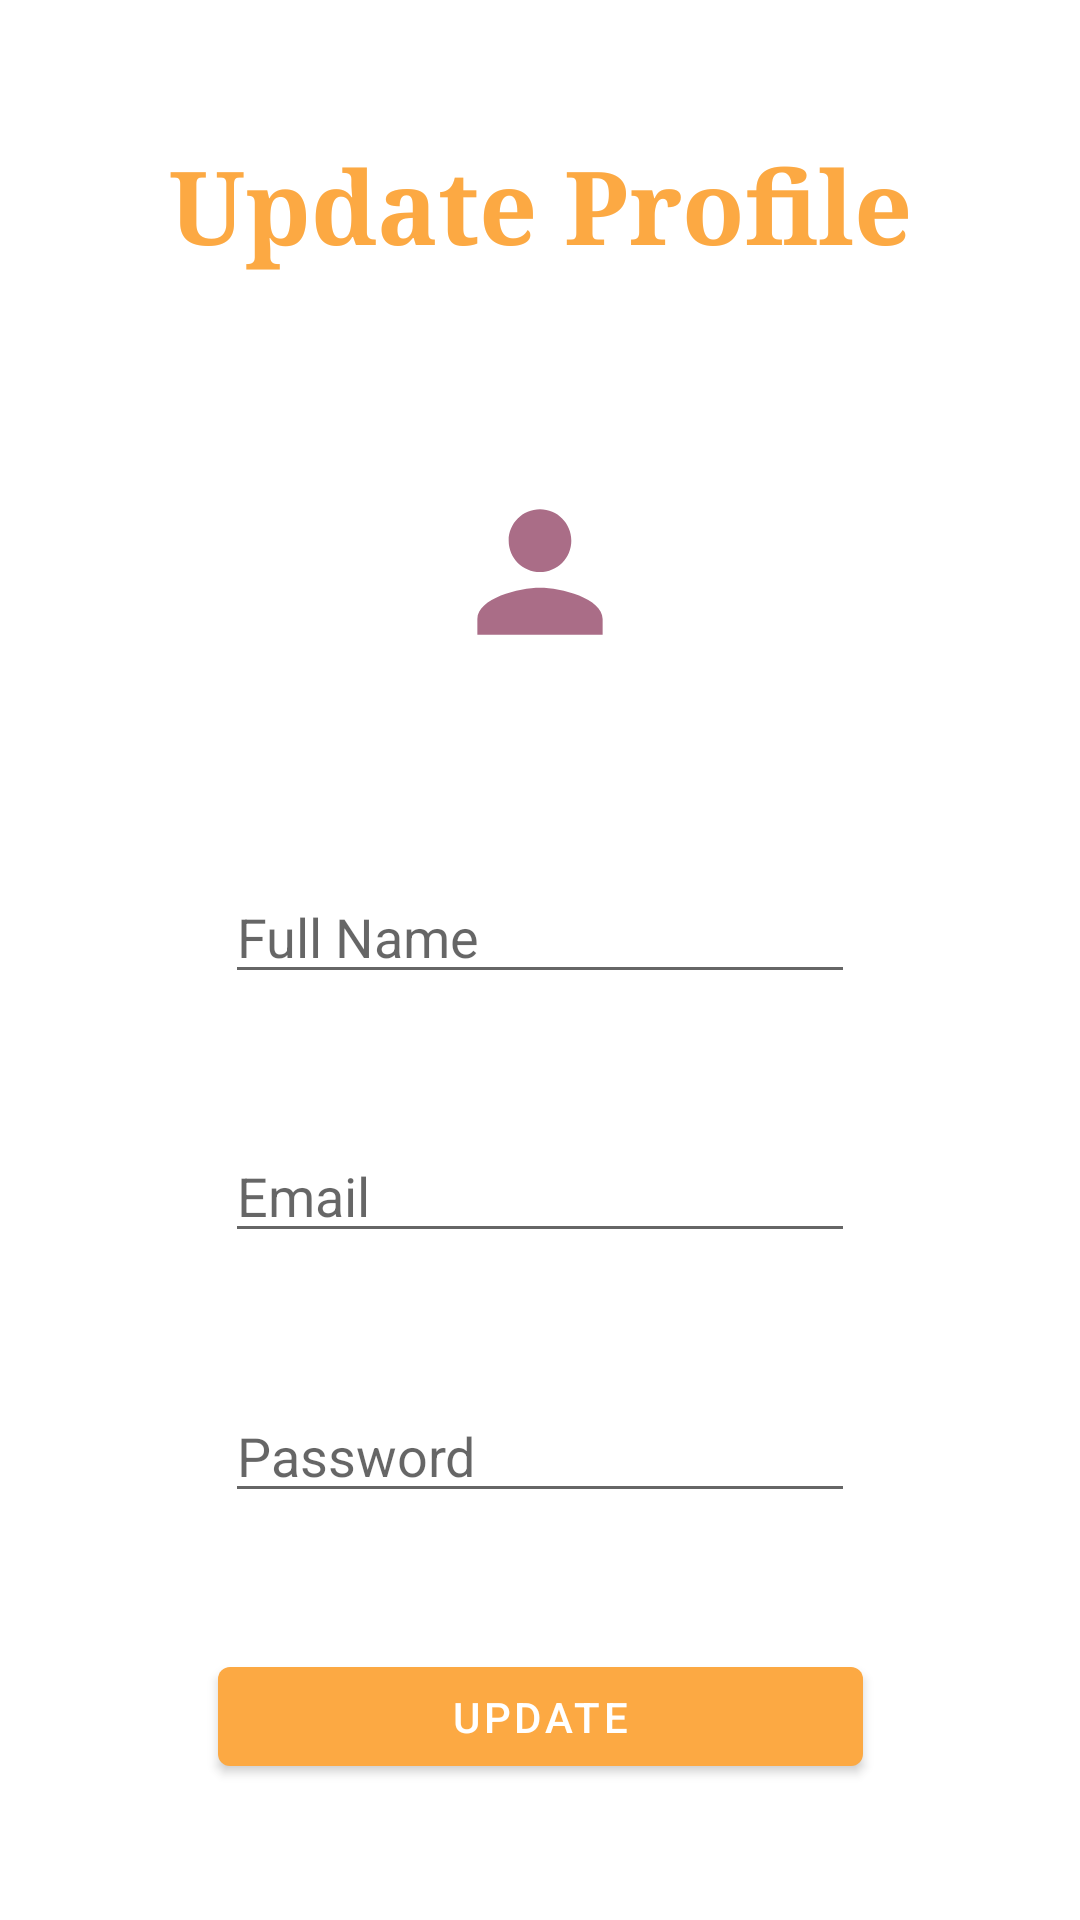

Layout XML and referenced resources for this Android screen:
<!-- AndroidManifest.xml: application theme Theme.TaskPlanner -->
<!-- res/layout/activity_update_profile.xml -->
<?xml version="1.0" encoding="utf-8"?>
<androidx.constraintlayout.widget.ConstraintLayout xmlns:android="http://schemas.android.com/apk/res/android"
    xmlns:app="http://schemas.android.com/apk/res-auto"
    xmlns:tools="http://schemas.android.com/tools"
    android:layout_width="match_parent"
    android:layout_height="match_parent">

    <TextView
        android:id="@+id/textView"
        android:layout_width="wrap_content"
        android:layout_height="wrap_content"
        android:fontFamily="serif"
        android:text="Update Profile"
        android:textColor="@color/orange"
        android:textSize="34dp"
        android:textStyle="bold"
        app:layout_constraintBottom_toTopOf="@+id/imageView2"
        app:layout_constraintEnd_toEndOf="parent"
        app:layout_constraintHorizontal_bias="0.5"
        app:layout_constraintStart_toStartOf="parent"
        app:layout_constraintTop_toTopOf="parent"
        app:layout_constraintVertical_chainStyle="spread" />

    <ImageView
        android:id="@+id/imageView2"
        android:layout_width="wrap_content"
        android:layout_height="wrap_content"
        app:layout_constraintBottom_toTopOf="@+id/editTextTextPersonName2"
        app:layout_constraintEnd_toEndOf="parent"
        app:layout_constraintHorizontal_bias="0.5"
        app:layout_constraintStart_toStartOf="parent"
        app:layout_constraintTop_toBottomOf="@+id/textView"
        app:srcCompat="@drawable/login_image_foreground" />

    <EditText
        android:id="@+id/editTextTextPersonName2"
        android:layout_width="wrap_content"
        android:layout_height="wrap_content"
        android:ems="10"
        android:hint="Full Name"
        android:inputType="textPersonName"
        app:layout_constraintBottom_toTopOf="@+id/editTextTextEmailAddress3"
        app:layout_constraintEnd_toEndOf="parent"
        app:layout_constraintHorizontal_bias="0.5"
        app:layout_constraintStart_toStartOf="parent"
        app:layout_constraintTop_toBottomOf="@+id/imageView2" />

    <EditText
        android:id="@+id/editTextTextEmailAddress3"
        android:layout_width="wrap_content"
        android:layout_height="wrap_content"
        android:ems="10"
        android:hint="Email"
        android:inputType="textEmailAddress"
        app:layout_constraintBottom_toTopOf="@+id/editTextTextPassword4"
        app:layout_constraintEnd_toEndOf="parent"
        app:layout_constraintHorizontal_bias="0.5"
        app:layout_constraintStart_toStartOf="parent"
        app:layout_constraintTop_toBottomOf="@+id/editTextTextPersonName2" />

    <EditText
        android:id="@+id/editTextTextPassword4"
        android:layout_width="wrap_content"
        android:layout_height="wrap_content"
        android:ems="10"
        android:hint="Password"
        android:inputType="textPassword"
        app:layout_constraintBottom_toTopOf="@+id/button3"
        app:layout_constraintEnd_toEndOf="parent"
        app:layout_constraintHorizontal_bias="0.5"
        app:layout_constraintStart_toStartOf="parent"
        app:layout_constraintTop_toBottomOf="@+id/editTextTextEmailAddress3" />

    <Button
        android:id="@+id/button3"
        android:layout_width="215dp"
        android:layout_height="45dp"
        android:text="Update"
        app:backgroundTint="@color/orange"
        app:layout_constraintBottom_toBottomOf="parent"
        app:layout_constraintEnd_toEndOf="parent"
        app:layout_constraintHorizontal_bias="0.5"
        app:layout_constraintStart_toStartOf="parent"
        app:layout_constraintTop_toBottomOf="@+id/editTextTextPassword4" />
</androidx.constraintlayout.widget.ConstraintLayout>
<!-- resources referenced by this layout -->
<resources>
  <color name="orange">#FCA943</color>
  <!-- drawable login_image_foreground (drawable) -->
  <vector xmlns:android="http://schemas.android.com/apk/res/android"
      android:width="108dp"
      android:height="108dp"
      android:viewportWidth="108"
      android:viewportHeight="108"
      android:tint="#AA6D87">
    <group android:scaleX="2.61"
        android:scaleY="2.61"
        android:translateX="22.68"
        android:translateY="22.68">
      <path
          android:fillColor="@android:color/white"
          android:pathData="M12,12c2.21,0 4,-1.79 4,-4s-1.79,-4 -4,-4 -4,1.79 -4,4 1.79,4 4,4zM12,14c-2.67,0 -8,1.34 -8,4v2h16v-2c0,-2.66 -5.33,-4 -8,-4z"/>
    </group>
  </vector>
  <style name="Theme.TaskPlanner" parent="Theme.MaterialComponents.DayNight.DarkActionBar">
          
          <item name="colorPrimary">@color/purple_500</item>
          <item name="colorPrimaryVariant">@color/purple_700</item>
          <item name="colorOnPrimary">@color/white</item>
          
          <item name="colorSecondary">@color/teal_200</item>
          <item name="colorSecondaryVariant">@color/teal_700</item>
          <item name="colorOnSecondary">@color/black</item>
          
          <item name="android:statusBarColor" tools:targetApi="l">@color/orange</item>
          
      </style>
  <color name="purple_500">#FF6200EE</color>
  <color name="purple_700">#FF3700B3</color>
  <color name="white">#FFFFFFFF</color>
  <color name="teal_200">#FF03DAC5</color>
  <color name="teal_700">#FF018786</color>
  <color name="black">#FF000000</color>
</resources>
